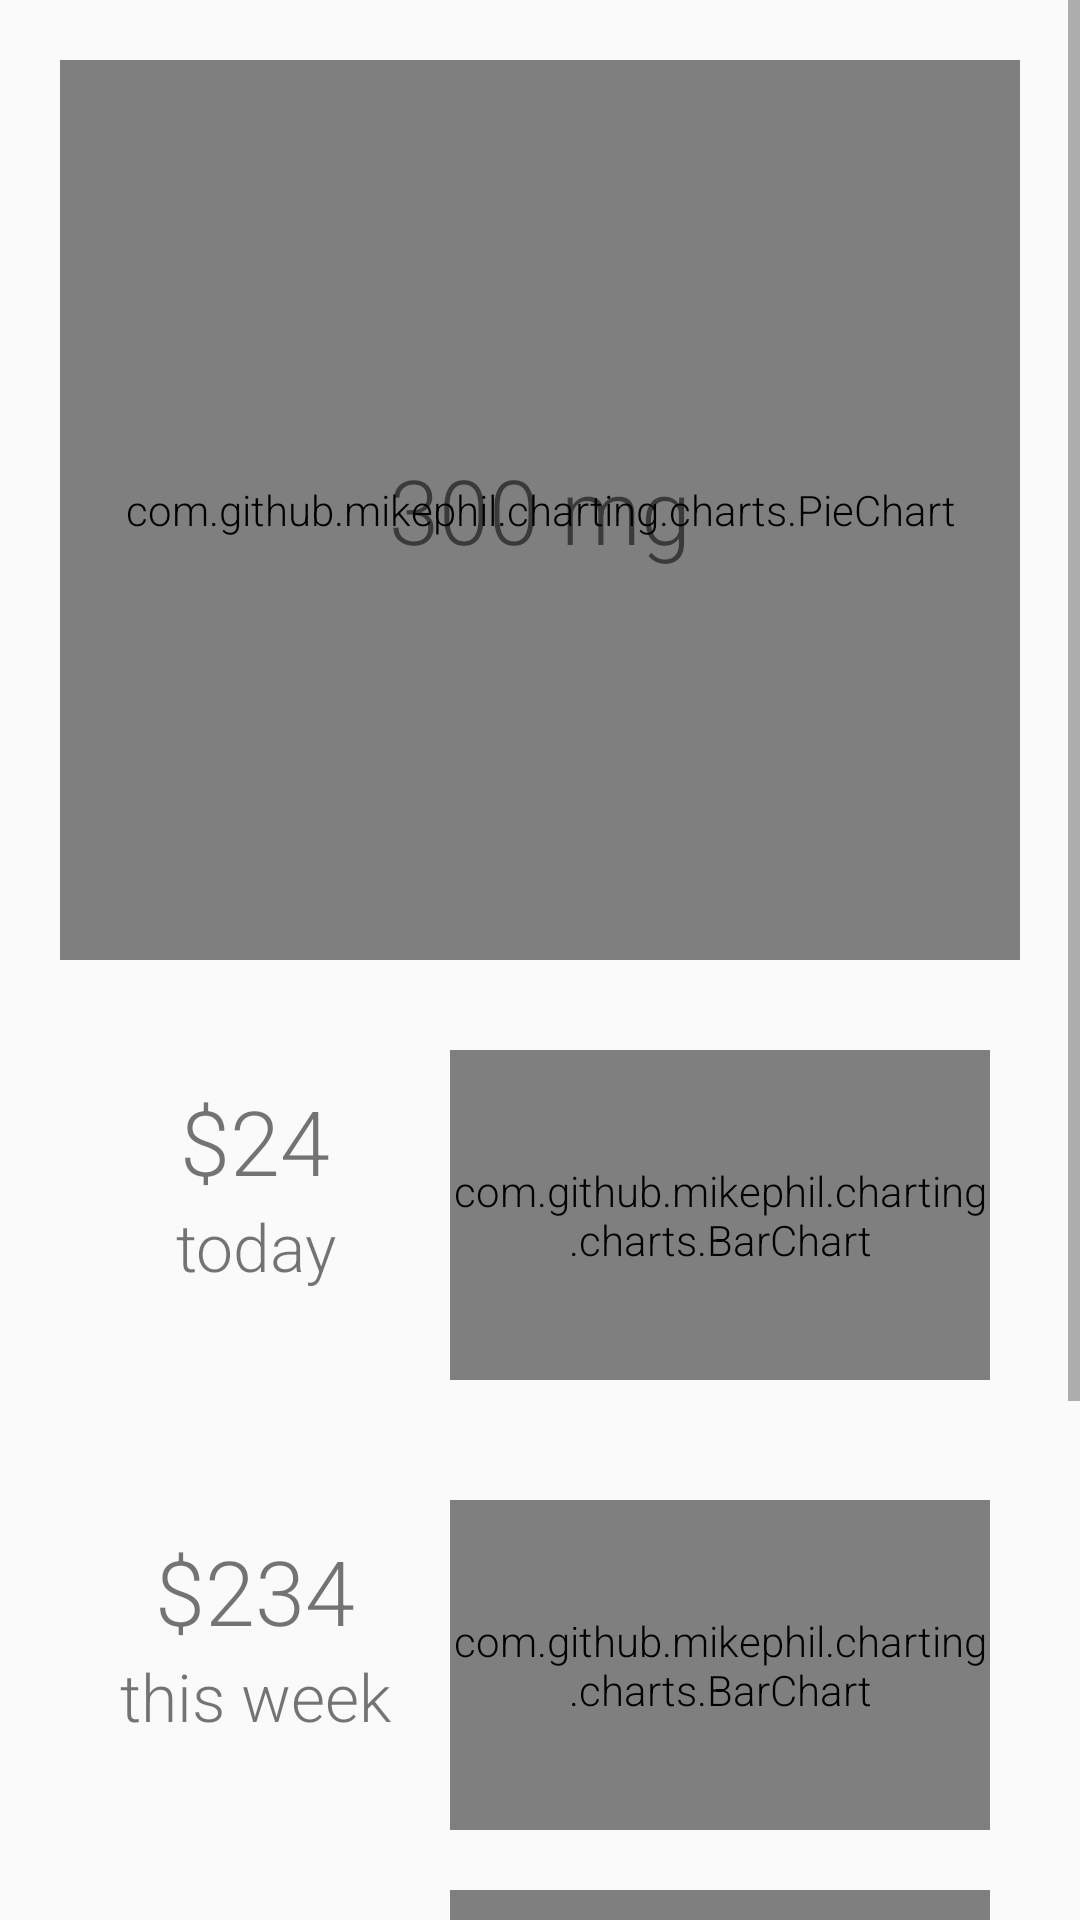

Here is an Android app screen rendered from its layout file. Give the layout XML and the strings, colors and styles it references.
<!-- AndroidManifest.xml: application theme AppTheme -->
<!-- res/layout/fragment_statistics.xml -->
<?xml version="1.0" encoding="utf-8"?>
<LinearLayout xmlns:android="http://schemas.android.com/apk/res/android"
    android:orientation="vertical" android:layout_width="match_parent"
    android:layout_height="match_parent"
    android:id="@+id/replacementFragmentId">

    <ScrollView
        android:layout_width="match_parent"
        android:layout_height="match_parent">

        <RelativeLayout
            android:layout_width="wrap_content"
            android:layout_height="wrap_content">

            <LinearLayout
                android:layout_width="match_parent"
                android:layout_height="wrap_content"
                android:orientation="vertical"
                android:layout_marginStart="20dp"
                android:layout_marginTop="20dp"
                android:layout_marginEnd="20dp"
                android:gravity="center_horizontal">

                <RelativeLayout
                    android:layout_width="match_parent"
                    android:layout_height="300dp"
                    android:gravity="center">

                    <com.github.mikephil.charting.charts.PieChart

                        android:id="@+id/pieChartCaffeine"
                        android:layout_height="match_parent"
                        android:layout_width="match_parent"
                        />
                    
                    <TextView
                        android:id="@+id/caffeineTotal"
                        android:layout_width="wrap_content"
                        android:layout_height="wrap_content"
                        android:layout_centerHorizontal="true"
                        android:layout_centerVertical="true"
                        android:text="300 mg"
                        android:textSize="30dp">

                    </TextView>

                </RelativeLayout>



                <LinearLayout
                    android:layout_width="match_parent"
                    android:layout_height="wrap_content"
                    android:orientation="horizontal"
                    android:layout_marginTop="30dp"
                    android:layout_marginBottom="30dp">
                    
                    <RelativeLayout
                        android:layout_width="110dp"
                        android:layout_height="110dp"
                        android:orientation="vertical"
                        android:gravity="center_horizontal"
                        android:layout_marginLeft="10dp">

                        <TextView
                            android:id="@+id/totalDay"
                            android:layout_width="match_parent"
                            android:layout_height="wrap_content"
                            android:text="$24"
                            android:textSize="30dp"
                            android:layout_marginTop="10dp"
                            android:gravity="center_horizontal"
                            android:layout_centerHorizontal="true">
                        </TextView>

                        <TextView
                            android:layout_width="match_parent"
                            android:layout_height="wrap_content"
                            android:layout_centerHorizontal="true"
                            android:text="today"
                            android:textSize="22dp"
                            android:layout_marginBottom="30dp"
                            android:gravity="center_horizontal"
                            android:layout_alignParentBottom="true">
                        </TextView>

                    </RelativeLayout>

                    <com.github.mikephil.charting.charts.BarChart

                        android:id="@+id/barChartPriceDaily"
                        android:layout_height="match_parent"
                        android:layout_width="match_parent"
                        android:layout_marginLeft="10dp"
                        android:layout_marginRight="10dp"
                        />

                </LinearLayout>

                <LinearLayout
                    android:layout_width="match_parent"
                    android:layout_height="wrap_content"
                    android:orientation="horizontal"
                    android:layout_marginTop="10dp">

                    <RelativeLayout
                        android:layout_width="110dp"
                        android:layout_height="110dp"
                        android:orientation="vertical"
                        android:gravity="center_horizontal"
                        android:layout_marginLeft="10dp">

                        <TextView
                            android:id="@+id/totalWeek"
                            android:layout_width="match_parent"
                            android:layout_height="wrap_content"
                            android:text="$234"
                            android:textSize="30dp"
                            android:gravity="center_horizontal"
                            android:layout_marginTop="10dp">
                        </TextView>

                        <TextView
                            android:layout_width="match_parent"
                            android:layout_height="wrap_content"
                            android:maxLines="1"
                            android:text="this week"
                            android:layout_marginBottom="30dp"
                            android:textSize="22dp"
                            android:gravity="center_horizontal"
                            android:layout_alignParentBottom="true">
                        </TextView>

                    </RelativeLayout>

                    <com.github.mikephil.charting.charts.BarChart

                        android:id="@+id/barChartPriceWeekly"
                        android:layout_height="110dp"
                        android:layout_width="match_parent"
                        android:layout_marginRight="10dp"
                        android:layout_marginLeft="10dp"
                        />

                </LinearLayout>

                <LinearLayout
                    android:layout_width="match_parent"
                    android:layout_height="wrap_content"
                    android:orientation="horizontal"
                    android:layout_marginTop="20dp">

                    <RelativeLayout
                        android:layout_width="110dp"
                        android:layout_height="110dp"
                        android:orientation="vertical"
                        android:gravity="center_horizontal"
                        android:layout_marginLeft="10dp"
                        android:autoSizeMinTextSize="12sp"
                        android:autoSizeMaxTextSize="100sp"
                        android:autoSizeStepGranularity="2sp">

                        <TextView
                            android:id="@+id/totalMonth"
                            android:layout_width="match_parent"
                            android:layout_height="wrap_content"
                            android:text="$420"
                            android:textSize="30dp"
                            android:layout_marginTop="10dp"
                            android:gravity="center_horizontal"
                            android:layout_centerHorizontal="true">
                        </TextView>

                        <TextView
                            android:layout_width="match_parent"
                            android:layout_height="wrap_content"
                            android:text="this month"
                            android:textSize="22dp"
                            android:layout_marginBottom="30dp"
                            android:gravity="center_horizontal"
                            android:layout_alignParentBottom="true">
                        </TextView>

                    </RelativeLayout>

                    <com.github.mikephil.charting.charts.BarChart

                        android:id="@+id/barChartPriceMonthly"
                        android:layout_height="110dp"
                        android:layout_width="match_parent"
                        android:layout_marginLeft="10dp"
                        android:layout_marginRight="10dp"
                        />

                </LinearLayout>


                <LinearLayout
                    android:layout_width="wrap_content"
                    android:layout_height="wrap_content"
                    android:orientation="horizontal"
                    android:layout_marginTop="10dp"
                    android:gravity="center_horizontal">

                    <RelativeLayout
                        android:layout_width="wrap_content"
                        android:layout_height="wrap_content">

                        <LinearLayout
                            android:layout_width="match_parent"
                            android:layout_height="wrap_content"
                            android:orientation="horizontal">

                        </LinearLayout>

                        <LinearLayout
                            android:layout_width="match_parent"
                            android:layout_height="wrap_content"
                            android:orientation="vertical"
                            android:gravity="center_horizontal">

                            <TextView
                                android:id="@+id/totalSpending"
                                android:layout_width="match_parent"
                                android:layout_height="wrap_content"
                                android:text="$1,563"
                                android:textSize="60sp"
                                android:gravity="center_horizontal"
                                android:layout_marginTop="20dp">
                            </TextView>

                            <TextView
                                android:layout_width="match_parent"
                                android:layout_height="wrap_content"
                                android:text="all time total"
                                android:gravity="center_horizontal"
                                android:textSize="20sp">
                            </TextView>

                        </LinearLayout>



                    </RelativeLayout>


                </LinearLayout>

                <LinearLayout
                    android:layout_width="match_parent"
                    android:layout_height="wrap_content"
                    android:orientation="vertical">




                </LinearLayout>

            </LinearLayout>



        </RelativeLayout>



    </ScrollView>

</LinearLayout>
<!-- resources referenced by this layout -->
<resources>
  <style name="AppTheme" parent="Theme.AppCompat.Light.DarkActionBar">
          
          <item name="colorPrimary">@color/colorPrimary</item>
          <item name="colorPrimaryDark">@color/colorPrimaryDark</item>
          <item name="colorAccent">@color/colorAccent</item>
          <item name="android:textViewStyle">@style/RobotoTextViewStyle</item>
  
      </style>
  <color name="colorPrimary">#5B534C</color>
  <color name="colorPrimaryDark">#5E3924</color>
  <color name="colorAccent">#5E3924</color>
  <style name="RobotoTextViewStyle" parent="android:Widget.TextView">
          <item name="android:fontFamily">sans-serif-light</item>
      </style>
</resources>
